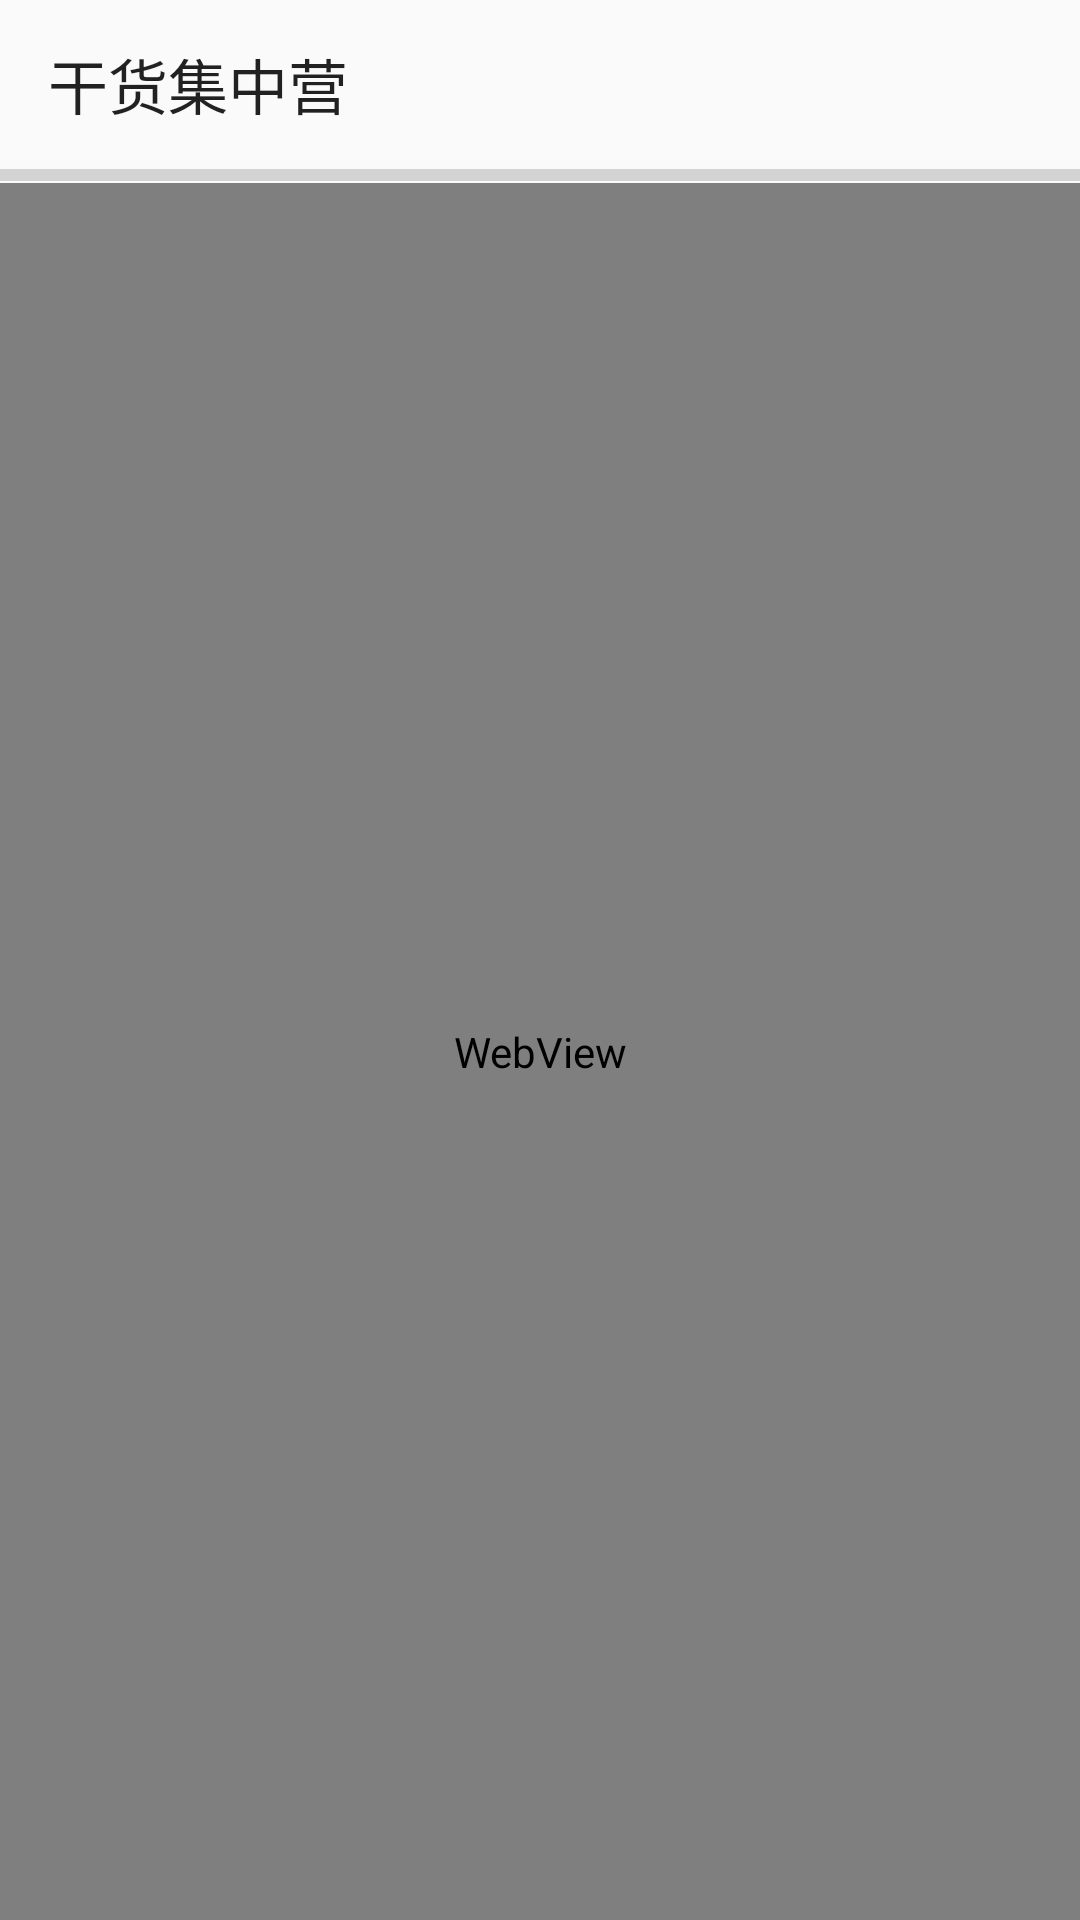

Reconstruct the res/layout file that produces this screen, plus the resources it refers to.
<!-- AndroidManifest.xml: application theme AppTheme -->
<!-- res/layout/activity_display.xml -->
<?xml version="1.0" encoding="utf-8"?>
<LinearLayout
        xmlns:android="http://schemas.android.com/apk/res/android"
        xmlns:tools="http://schemas.android.com/tools" android:layout_width="match_parent"
        android:layout_height="match_parent" xmlns:app="http://schemas.android.com/apk/res-auto"
        android:orientation="vertical">

    <androidx.appcompat.widget.Toolbar
            app:title="干货集中营"
            android:layout_width="match_parent"
            android:layout_height="?actionBarSize" tools:ignore="MissingConstraints"/>
    <ProgressBar
            style="?android:attr/progressBarStyleHorizontal"
            android:id="@+id/myProgressBar"
            android:layout_width="match_parent"
            android:layout_height="5dp"/>
    <WebView
            android:id="@+id/webview"
            android:layout_width="match_parent"
            android:layout_height="match_parent"/>

</LinearLayout>
<!-- resources referenced by this layout -->
<resources>
  <style name="AppTheme" parent="Theme.AppCompat.Light.NoActionBar">
          
          <item name="colorPrimary">@android:color/white</item>
          <item name="colorPrimaryDark">@android:color/darker_gray</item>
          <item name="colorAccent">@android:color/holo_blue_bright</item>
      </style>
</resources>
